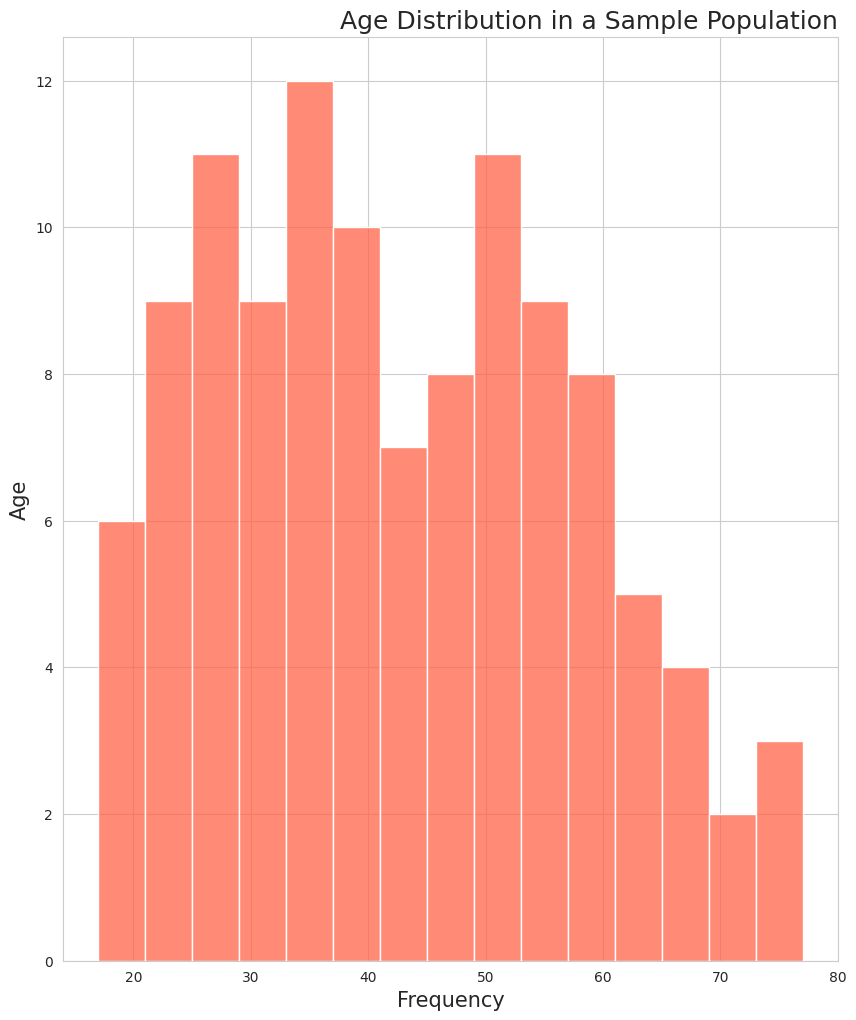

Generate this figure with matplotlib:

import seaborn as sns
import pandas as pd
import matplotlib.pyplot as plt

# Creating a DataFrame from the given table data.
data = {
    'Age': [
        23, 26, 22, 35, 29, 33, 41, 27, 34, 25, 31, 29, 38, 45, 42, 36, 47, 50, 53, 56,
        49, 48, 37, 39, 40, 32, 28, 24, 21, 19, 18, 20, 22, 23, 25, 27, 30, 33, 35, 36,
        38, 40, 43, 46, 49, 52, 55, 58, 60, 62, 65, 67, 23, 26, 28, 30, 32, 34, 36, 38,
        40, 41, 43, 45, 47, 49, 50, 51, 52, 53, 54, 55, 56, 58, 59, 60, 61, 62, 20, 19,
        17, 23, 26, 25, 24, 28, 29, 31, 33, 36, 35, 38, 40, 42, 44, 46, 47, 49, 50, 52,
        54, 56, 57, 58, 60, 61, 63, 66, 68, 70, 72, 74, 75, 77
    ]
}

df = pd.DataFrame(data)

# Setting the aesthetic style of the plots.
sns.set_style('whitegrid')

# Setting the size of the plot.
plt.figure(figsize=(10, 12))

# Creating a horizontal histogram with the specified bin width and color.
sns.histplot(df['Age'], bins=15, color='#FF6347', kde=False, orientation='horizontal')

# Customizing plot labels and title.
plt.title('Age Distribution in a Sample Population', fontsize=18, loc='right')
plt.xlabel('Frequency', fontsize=15)
plt.ylabel('Age', fontsize=15)

# Show the plot.
plt.show()